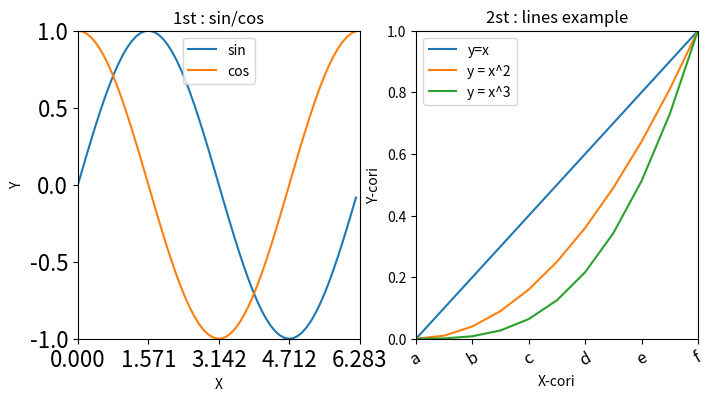

This chart was generated by the following Python code:
"""

plt常用语法：
    plt.title()	    在当前图形中添加标题，可以指定标题的名称、位置、颜色、字体大小等参数。
    plt.tick_params()   显示的xticks,yticks字体大小
    plt.xlabel()	在当前图形中添加x轴名称，可以指定位置、颜色、字体大小等参数。
    plt.ylabel()    在当前图形中添加y轴名称，可以指定位置、颜色、字体大小等参数。
    plt.xlim()	    指定当前图形x轴的范围，只能确定一个数值区间，而无法使用字符串标识。
    plt.ylim()	    指定当前图形y轴的范围，只能确定一个数值区间，而无法使用字符串标识。
    plt.xticks()	指定x轴刻度的数目与取值。
    plt.yticks()	指定y轴刻度的数目与取值。
    plt.legend()	指定当前图形的图例，可以指定图例的大小、位置、标签。

语法运用之sticks():
    设置x轴刻度和标签标签:
    方式1:
        AxesSubplot.set_xticks(ticks = [0, 5, 10, 15, 20, 25, 30, 40])
        AxesSubplot.set_xticklabels(labels = ['aa', 'bb', 'cc', 'dd', 'ee', 'ff', 'gg', 'hh'])
    方式2：
        plt.xticks(ticks=ticks, labels=labels)

语法运用之legend():
    plt.legend(loc,,,)
    loc属性：
        ’best’          ‘center’          ‘right’
        ‘upper left’    ‘upper center’   ‘upper right’
        ‘lower left’    ‘lower center’   ‘lower right’
        ‘center left’   ‘center center’  ‘upper right’
    常用如下:
        plt.legend(loc = 'best',frameon = False) #去掉图例边框,推荐使用
        plt.legend(loc = 'best',edgecolor = 'blue') #设置图例边框颜色
        plt.legend(loc = 'best',facecolor = 'blue')#设置图例背景颜色,若无边框,参数无效

"""
import numpy as np
import matplotlib.pyplot as plt

data = np.arange(0, np.pi * 2, 0.1)
fig = plt.figure(figsize=(8, 4), dpi=90)  # 确定画布大小

print("------------1.plt.plot()-------------------")
ax = plt.subplot(1, 2, 1)  # 绘制第1幅子图; 返回ax，但不使用
plt.title('1st : sin/cos')
plt.xlabel('X')
plt.ylabel('Y')
plt.xlim(0, np.pi * 2)
plt.ylim(-1, 1)
plt.xticks([0, np.pi / 2, np.pi, np.pi * 3 / 2, np.pi * 2])  # x轴刻度的数目与取值。
plt.yticks([-1, -0.5, 0, 0.5, 1])
plt.tick_params(labelsize=16)  # 显示的xticks,yticks字体大小
plt.plot(data, np.sin(data))
plt.plot(data, np.cos(data))
plt.legend(['sin', 'cos'], loc='upper center')

print("------------2.ax.plot()-------------------")
ax = fig.add_subplot(1, 2, 2)  # 绘制第2幅子图
plt.title('2st : lines example')
plt.xlabel('X-cori')
plt.ylabel('Y-cori')
plt.xlim(0, 1)  # 范围
plt.ylim(0, 1)  # 范围

# plt.xticks([0, 0.2, 0.4, 0.6, 0.8, 1])  # ok
# plt.yticks([0, 0.2, 0.4, 0.6, 0.8, 1])  # y轴显示的数值
ax.set_xticks([0, 0.2, 0.4, 0.6, 0.8, 1])  # 要加入这行,否则ax.set_xticklabels()会有warning提示
ax.set_xticklabels(labels=['a', 'b', 'c', 'd', 'e', 'f'], rotation=30, fontsize='large')

ax.plot(data, data)
ax.plot(data, data ** 2)
ax.plot(data, data ** 3)
plt.legend(['y=x', 'y = x^2', 'y = x^3'], loc='best')

plt.show()
